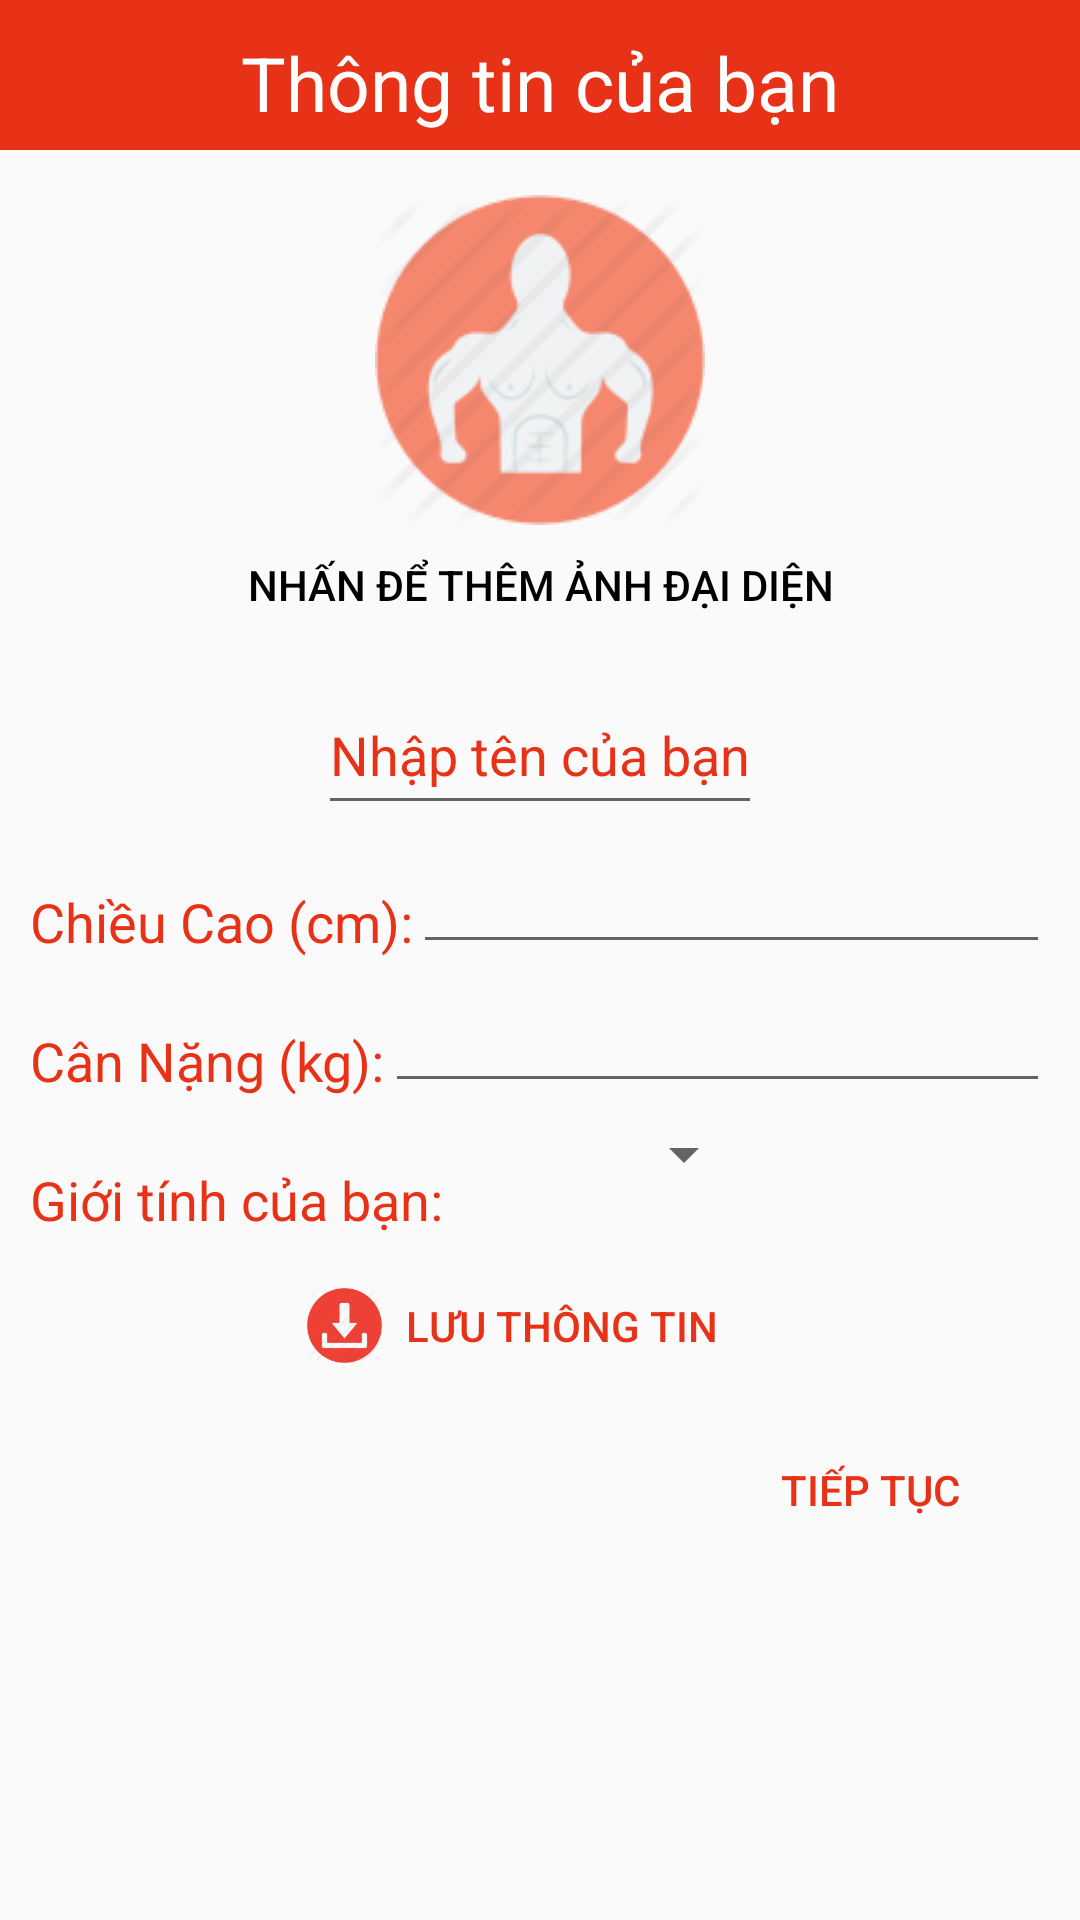

The Android layout XML behind this screen, and the referenced resources:
<!-- AndroidManifest.xml: application theme AppTheme -->
<!-- res/layout/activity_start_screen.xml -->
<?xml version="1.0" encoding="utf-8"?>
<LinearLayout xmlns:android="http://schemas.android.com/apk/res/android"
    xmlns:tools="http://schemas.android.com/tools"
    android:layout_width="match_parent"
    android:layout_height="match_parent"
   android:orientation="vertical"
    tools:context="com.example.pc.gym_club.StartScreen">
    <LinearLayout
        android:layout_width="match_parent"
        android:layout_height="50dp"
        android:background="#E73218"
        >
    <TextView
        android:layout_width="match_parent"
        android:layout_height="55dp"
        android:text="Thông tin của bạn"
        android:textSize="25sp"
        android:gravity="center"
        android:textColor="#FFFFFF"
        />
    </LinearLayout>
    <ImageView
        android:src="@drawable/avatar"
        android:id="@+id/imageAvatar"
        android:layout_width="110dp"
        android:layout_height="110dp"
        android:layout_gravity="center_horizontal"
        android:layout_marginTop="15dp"
        />
    <Button
        android:id="@+id/btnGetPicture"
        android:onClick="btnClick"
        android:layout_width="wrap_content"
        android:layout_height="30dp"
        android:text="Nhấn để thêm ảnh đại diện"
        android:textSize="14sp"
        android:textColor="#000000"
        android:layout_gravity="center"
        android:background="@android:color/transparent"
        android:layout_marginTop="5dp"
        />
    <EditText
        android:gravity="center"
        android:id="@+id/editTextHoTen"
        android:layout_width="wrap_content"
        android:layout_height="50dp"
        android:hint="Nhập tên của bạn"
        android:layout_gravity="center"
        android:layout_marginTop="15dp"
        android:textColorHint="#E73218"
        />

    <LinearLayout
        android:layout_marginTop="5dp"
        android:layout_marginLeft="10dp"
        android:layout_marginRight="10dp"
        android:layout_width="match_parent"
        android:layout_height="wrap_content"
        android:orientation="horizontal"
        >
        <TextView
            android:paddingTop="15dp"
            android:layout_width="wrap_content"
            android:layout_height="wrap_content"
            android:text="Chiều Cao (cm):"
            android:textSize="18sp"
            android:textColor="#E73218"
            android:id="@+id/tvChieuCao" />
        <EditText
            android:layout_width="match_parent"
            android:layout_height="wrap_content"
            android:inputType="numberDecimal"
            android:ems="10"
            android:id="@+id/editTextNumber1"
            android:layout_gravity="right" />
    </LinearLayout>
    <LinearLayout
        android:layout_width="match_parent"
        android:layout_height="wrap_content"
        android:orientation="horizontal"
        android:layout_marginTop="5dp"
        android:layout_marginLeft="10dp"
        android:layout_marginRight="10dp"
        >
        <TextView
            android:paddingTop="15dp"
            android:layout_width="wrap_content"
            android:layout_height="wrap_content"
            android:text="Cân Nặng (kg):"
            android:id="@+id/tvCanNang"
            android:textSize="18sp"
            android:textColor="#E73218"/>
        <EditText
            android:layout_width="match_parent"
            android:layout_height="wrap_content"
            android:inputType="numberDecimal"
            android:ems="10"
            android:id="@+id/editTextNumber2"
            android:layout_gravity="right" />
    </LinearLayout>
    <LinearLayout
        android:layout_width="match_parent"
        android:layout_height="wrap_content"
        android:orientation="horizontal"
        android:layout_marginTop="5dp"
        android:layout_marginLeft="10dp"
        android:layout_marginRight="10dp"
        >
        <TextView
            android:paddingTop="15dp"
            android:layout_width="wrap_content"
            android:layout_height="wrap_content"
            android:text="Giới tính của bạn: "
            android:id="@+id/tvGioiTinhStart"
            android:textSize="18sp"
            android:textColor="#E73218"/>
       <Spinner
           android:layout_width="100dp"
           android:layout_height="wrap_content"
            android:id="@+id/spinner2"
           ></Spinner>
    </LinearLayout>
    <LinearLayout
        android:focusable="true"
        android:layout_marginTop="10dp"
        android:layout_width="match_parent"
        android:layout_height="40dp"
        android:orientation="horizontal"
        android:gravity="center"
        >
        <ImageView
            android:layout_width="25dp"
            android:layout_height="25dp"
            android:background="@drawable/save"
            />
    <Button
        android:id="@+id/btnSave"
        android:paddingRight="10dp"
        android:background="@android:color/transparent"
        android:layout_width="130dp"
        android:layout_height="40dp"
        android:text="Lưu Thông Tin"
        android:textColor="#E73218"
        />
    </LinearLayout>
    <LinearLayout
        android:layout_width="match_parent"
        android:layout_height="70dp"
        android:orientation="horizontal"
        android:gravity="right"
        android:layout_marginRight="10dp"
        >
        <Button
            android:layout_marginTop="5dp"
            android:paddingTop="20dp"
            android:id="@+id/btnTiepTuc2"
            android:layout_width="80dp"
            android:layout_height="55dp"
            android:gravity="right"
            android:textColor="#E73218"
            android:text="Tiếp Tục"
            android:background="@android:color/transparent"
             />
        <ImageView
            android:background="@drawable/next"
            android:layout_width="30dp"
            android:layout_height="30dp"
            android:layout_gravity="center"
            />

    </LinearLayout>

</LinearLayout>
<!-- resources referenced by this layout -->
<resources>
  <!-- drawable avatar: png bitmap (drawable, 6770 bytes) -->
  <!-- drawable save: png bitmap (drawable, 4257 bytes) -->
  <style name="AppTheme" parent="Theme.AppCompat.Light.DarkActionBar">
          
          <item name="colorPrimary">@color/colorPrimary</item>
          <item name="colorPrimaryDark">@color/colorPrimaryDark</item>
          <item name="colorAccent">@color/colorAccent</item>
      </style>
  <!-- not gathered from this repository: default colours our renderer supplied (Android Studio template values) -->
  <color name="colorPrimary">#FF6200EE</color>
  <color name="colorPrimaryDark">#FF3700B3</color>
  <color name="colorAccent">#FF03DAC5</color>
</resources>
